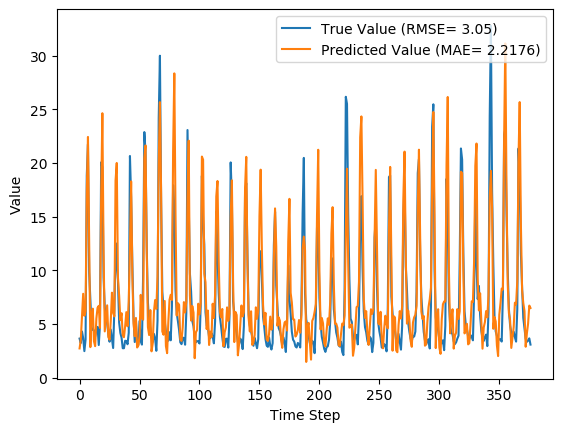

The file beside this chart, header and first rows:
y_true, y_pred, y_true_scaled, y_pred_scaled
3.63, 2.711, 0.08847, 0.05975
3.21, 3.495, 0.07534, 0.08425
4.29, 5.657, 0.1091, 0.1518
3.67, 7.808, 0.08972, 0.2191
2.46, 5.763, 0.05189, 0.1551
3.54, 6.183, 0.08565, 0.1683
18.82, 17.34, 0.5633, 0.517
21.76, 22.43, 0.6552, 0.6763
9.83, 12.29, 0.2823, 0.3591
7.16, 2.833, 0.1988, 0.06355
4.67, 5.756, 0.121, 0.1549
4.44, 6.42, 0.1138, 0.1757
4.4, 3.38, 0.1125, 0.08066
3.83, 2.923, 0.09472, 0.06638
4.42, 5.492, 0.1132, 0.1467
4.72, 6.502, 0.1225, 0.1783
3.03, 6.683, 0.06971, 0.1839
4.87, 4.622, 0.1272, 0.1195
20.07, 16.77, 0.6024, 0.4991
19.62, 24.65, 0.5883, 0.7455
9.33, 11.87, 0.2666, 0.3461
6.56, 4.3, 0.1801, 0.1094
5.37, 5.543, 0.1429, 0.1483
5.07, 6.733, 0.1335, 0.1855
4.02, 3.781, 0.1007, 0.09319
3.34, 3.535, 0.0794, 0.08551
4.47, 5.258, 0.1147, 0.1394
3.61, 7.911, 0.08784, 0.2223
2.75, 6.033, 0.06096, 0.1636
6.28, 5.701, 0.1713, 0.1532
12.55, 18.37, 0.3673, 0.5493
10.44, 20.01, 0.3013, 0.6005
9.01, 9.348, 0.2566, 0.2672
5.12, 7.606, 0.135, 0.2128
4.16, 5.353, 0.105, 0.1423
3.72, 5.996, 0.09128, 0.1624
2.73, 3.939, 0.06033, 0.09813
2.73, 3.756, 0.06033, 0.0924
3.43, 4.781, 0.08221, 0.1245
3.4, 6.097, 0.08128, 0.1656
3.1, 4.781, 0.0719, 0.1244
4.17, 7.116, 0.1053, 0.1974
20.66, 12.06, 0.6208, 0.352
16.78, 18.29, 0.4995, 0.5467
10.67, 9.611, 0.3085, 0.2754
5.59, 5.056, 0.1497, 0.133
3.31, 3.854, 0.07846, 0.09548
5.26, 5.554, 0.1394, 0.1486
3.05, 2.798, 0.07033, 0.06247
3.04, 2.986, 0.07002, 0.06833
5.26, 3.87, 0.1394, 0.09596
3.41, 7.707, 0.08159, 0.2159
3.07, 5.545, 0.07096, 0.1483
9.62, 5.391, 0.2757, 0.1435
22.89, 20.45, 0.6905, 0.6143
21.04, 21.64, 0.6327, 0.6516
12.14, 11.79, 0.3545, 0.3437
7.0, 4.705, 0.1938, 0.1221
5.08, 3.958, 0.1338, 0.09872
4.58, 6.287, 0.1182, 0.1715
... 317 more rows
